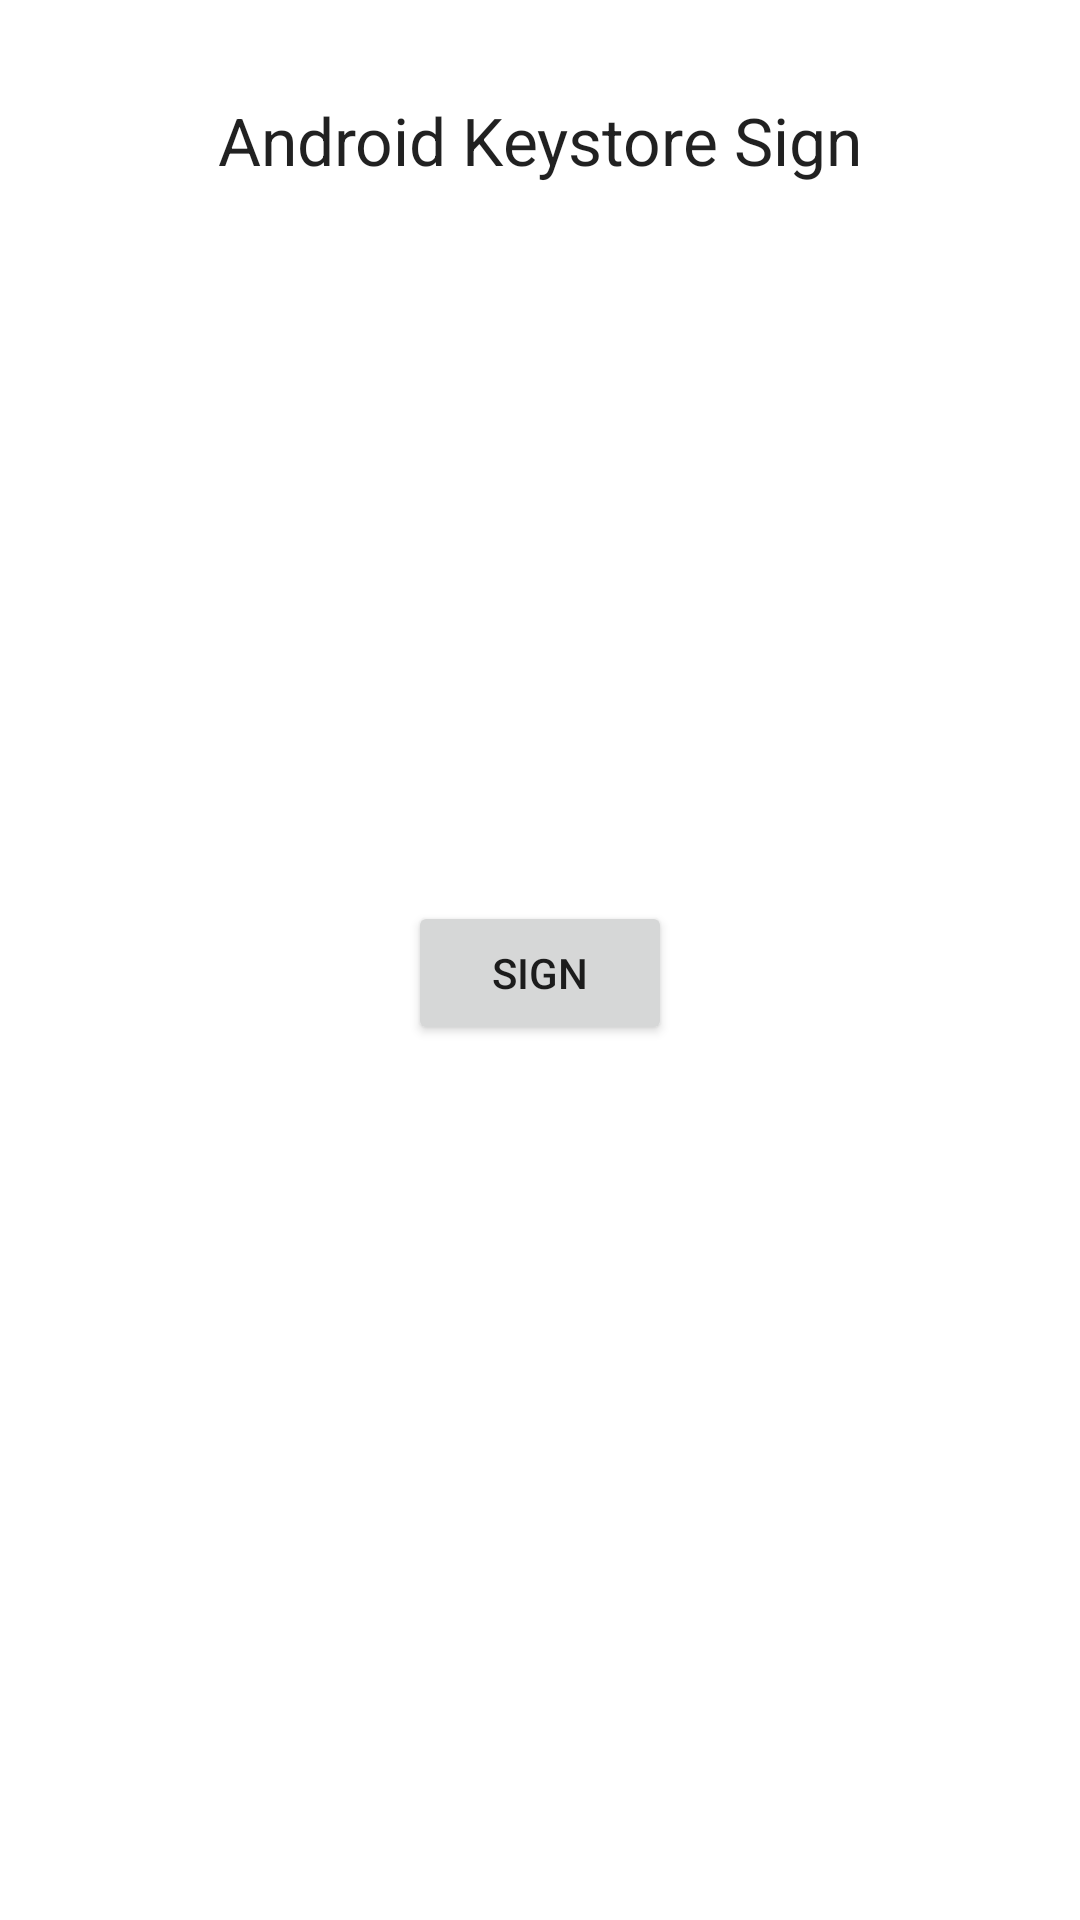

Layout XML and referenced resources for this Android screen:
<!-- AndroidManifest.xml: application theme Theme.MUSAP -->
<!-- res/layout/fragment_android_keystore_sign.xml -->
<?xml version="1.0" encoding="utf-8"?>
<androidx.constraintlayout.widget.ConstraintLayout xmlns:android="http://schemas.android.com/apk/res/android"
    xmlns:app="http://schemas.android.com/apk/res-auto"
    xmlns:tools="http://schemas.android.com/tools"
    android:id="@+id/layout_aks_sign"
    android:layout_width="match_parent"
    android:layout_height="match_parent"
    tools:context=".ui.sign.AksSignFragment">

    <TextView
        android:id="@+id/text_aks_sign"
        android:layout_width="wrap_content"
        android:layout_height="wrap_content"
        android:layout_marginTop="32dp"
        android:text="Android Keystore Sign"
        android:textAppearance="@style/TextAppearance.AppCompat.Large"
        app:layout_constraintEnd_toEndOf="parent"
        app:layout_constraintStart_toStartOf="parent"
        app:layout_constraintTop_toTopOf="parent" />

    <LinearLayout
        android:id="@+id/linearLayout"
        android:layout_width="0dp"
        android:layout_height="wrap_content"
        android:layout_marginStart="32dp"
        android:layout_marginTop="32dp"
        android:layout_marginEnd="32dp"
        android:gravity="center"
        android:orientation="vertical"
        app:layout_constraintBottom_toBottomOf="parent"
        app:layout_constraintEnd_toEndOf="parent"
        app:layout_constraintStart_toStartOf="parent"
        app:layout_constraintTop_toBottomOf="@+id/text_aks_sign"
        app:layout_constraintVertical_bias="0.25">

        <TextView
            android:id="@+id/text_aks_dtbs"
            android:layout_width="wrap_content"
            android:layout_height="wrap_content"
            android:layout_marginVertical="32dp"
            android:textAppearance="@style/TextAppearance.AppCompat.Medium" />

        <Button
            android:id="@+id/button_aks_sign"
            android:layout_width="wrap_content"
            android:layout_height="wrap_content"
            android:layout_marginVertical="32dp"
            android:text="Sign" />
    </LinearLayout>

</androidx.constraintlayout.widget.ConstraintLayout>
<!-- resources referenced by this layout -->
<resources>
  <style name="Theme.MUSAP" parent="Theme.MaterialComponents.DayNight.DarkActionBar">
          
          <item name="colorPrimary">@color/purple_500</item>
          <item name="colorPrimaryVariant">@color/purple_700</item>
          <item name="colorOnPrimary">@color/white</item>
          
          <item name="colorSecondary">@color/teal_200</item>
          <item name="colorSecondaryVariant">@color/teal_700</item>
          <item name="colorOnSecondary">@color/black</item>
          
          <item name="android:statusBarColor">?attr/colorPrimaryVariant</item>
          
      </style>
  <!-- not gathered from this repository: default colours our renderer supplied (Android Studio template values) -->
  <color name="purple_500">#FF6200EE</color>
  <color name="purple_700">#FF3700B3</color>
  <color name="teal_200">#FF03DAC5</color>
  <color name="teal_700">#FF018786</color>
  <color name="black">#FF000000</color>
  <color name="white">#FFFFFFFF</color>
</resources>
